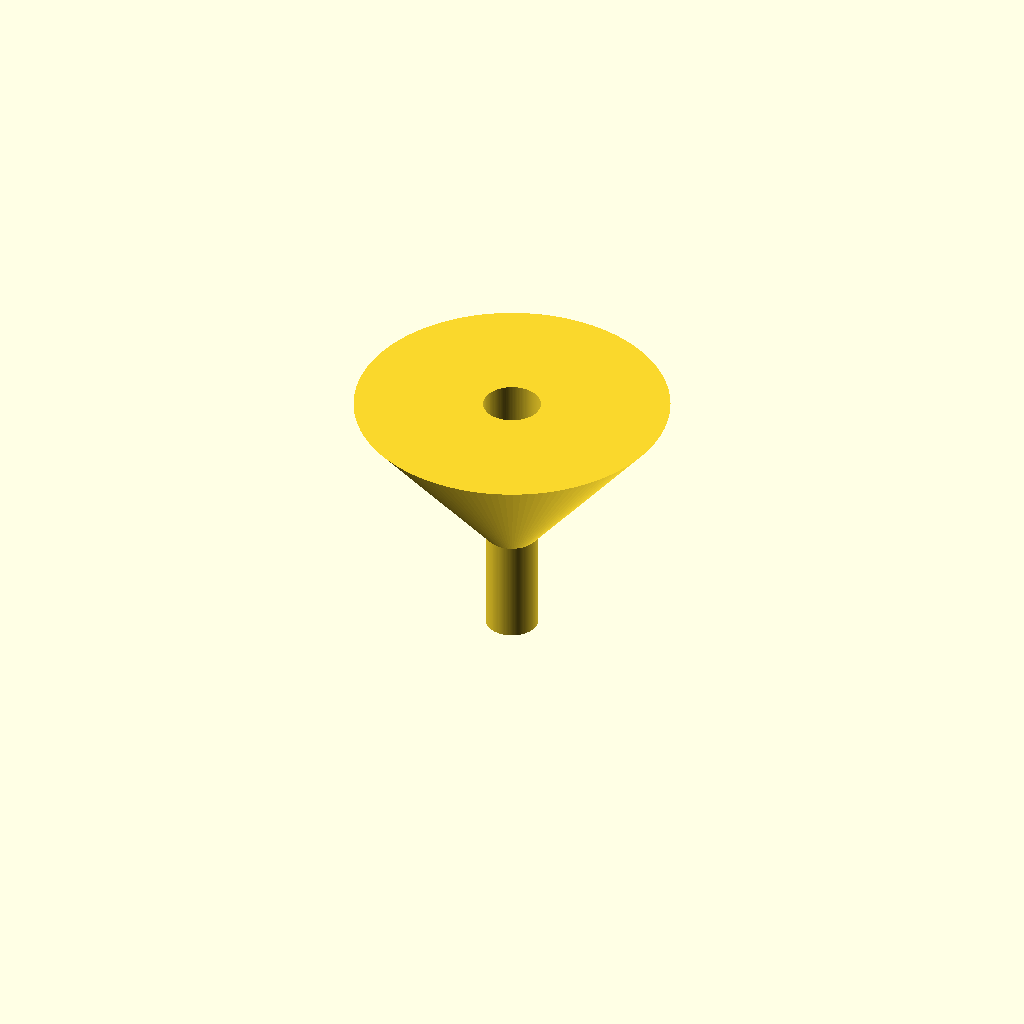
Cell 1 — every parameter at its default value.
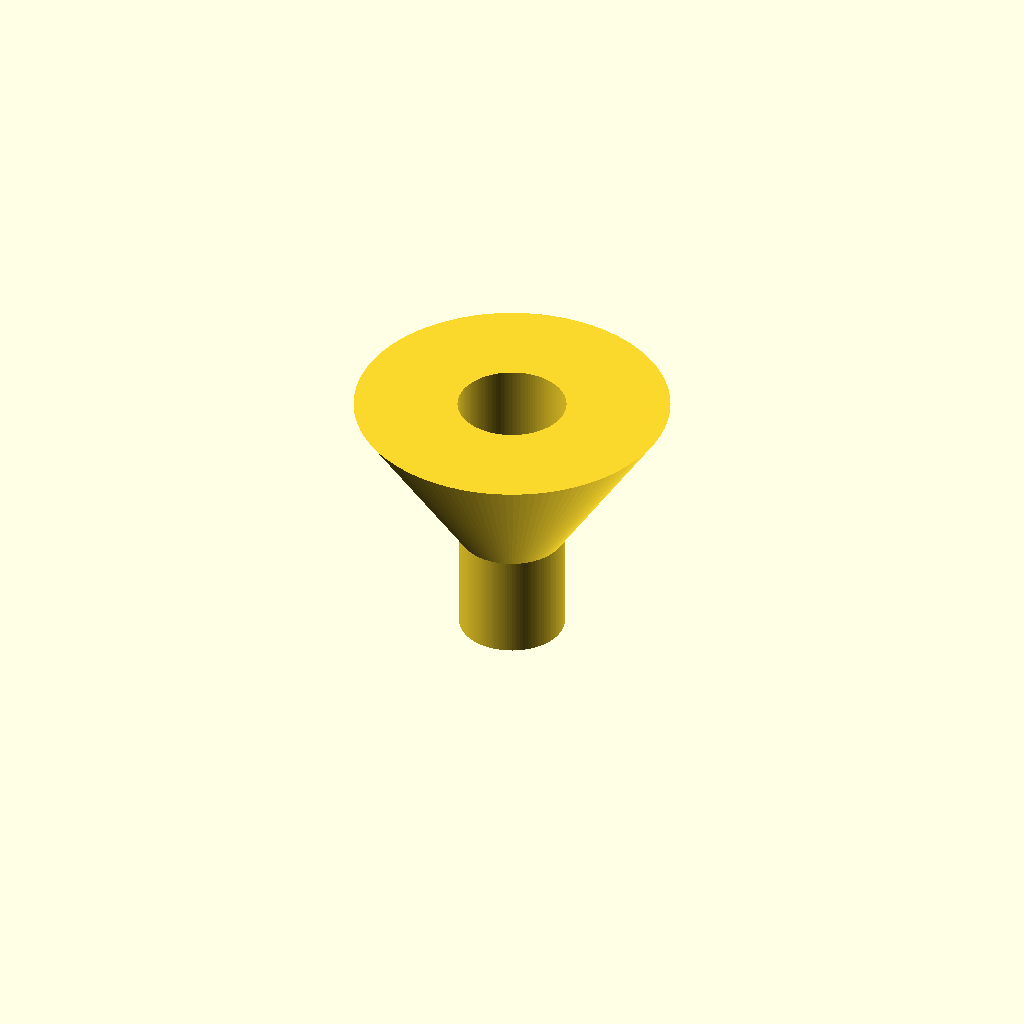
Cell 2 — spout_od set to 20, the other parameters unchanged.
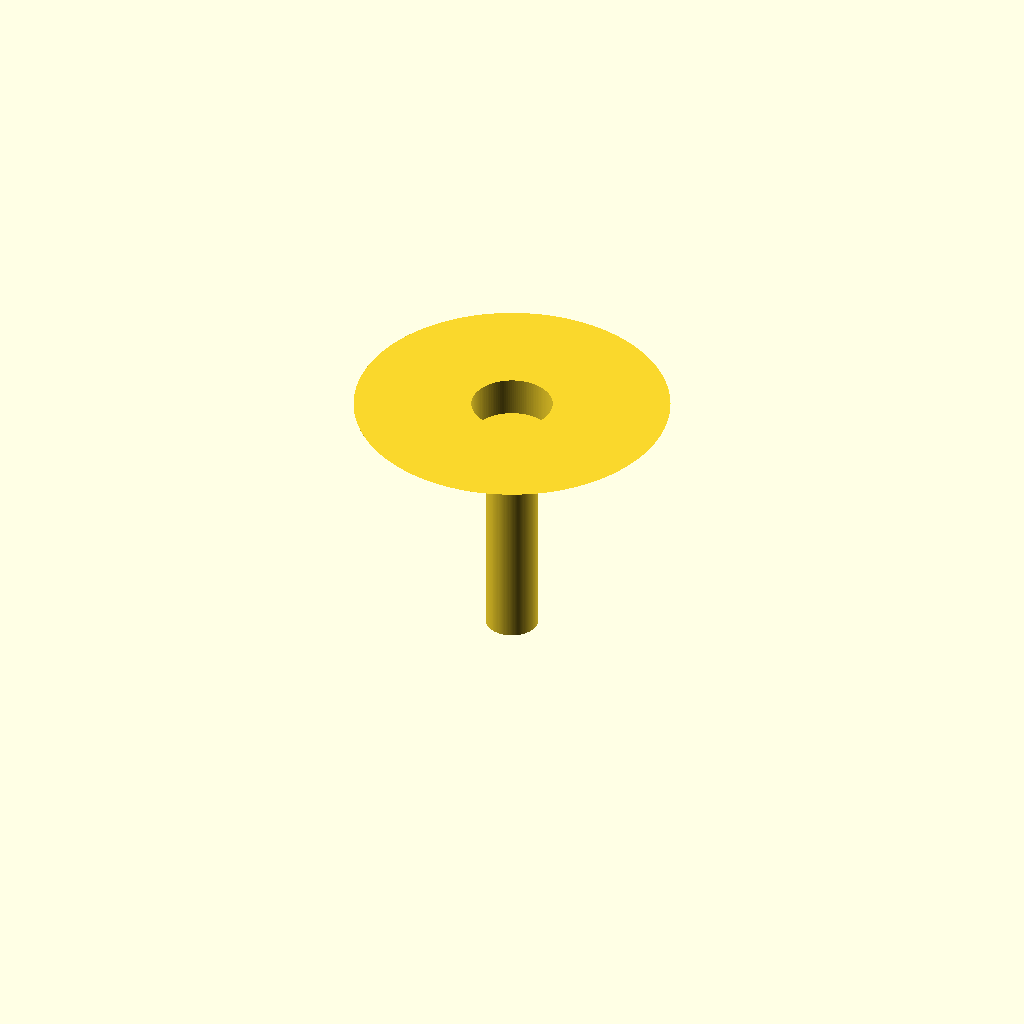
Cell 3: the same model with spout_h = 40.
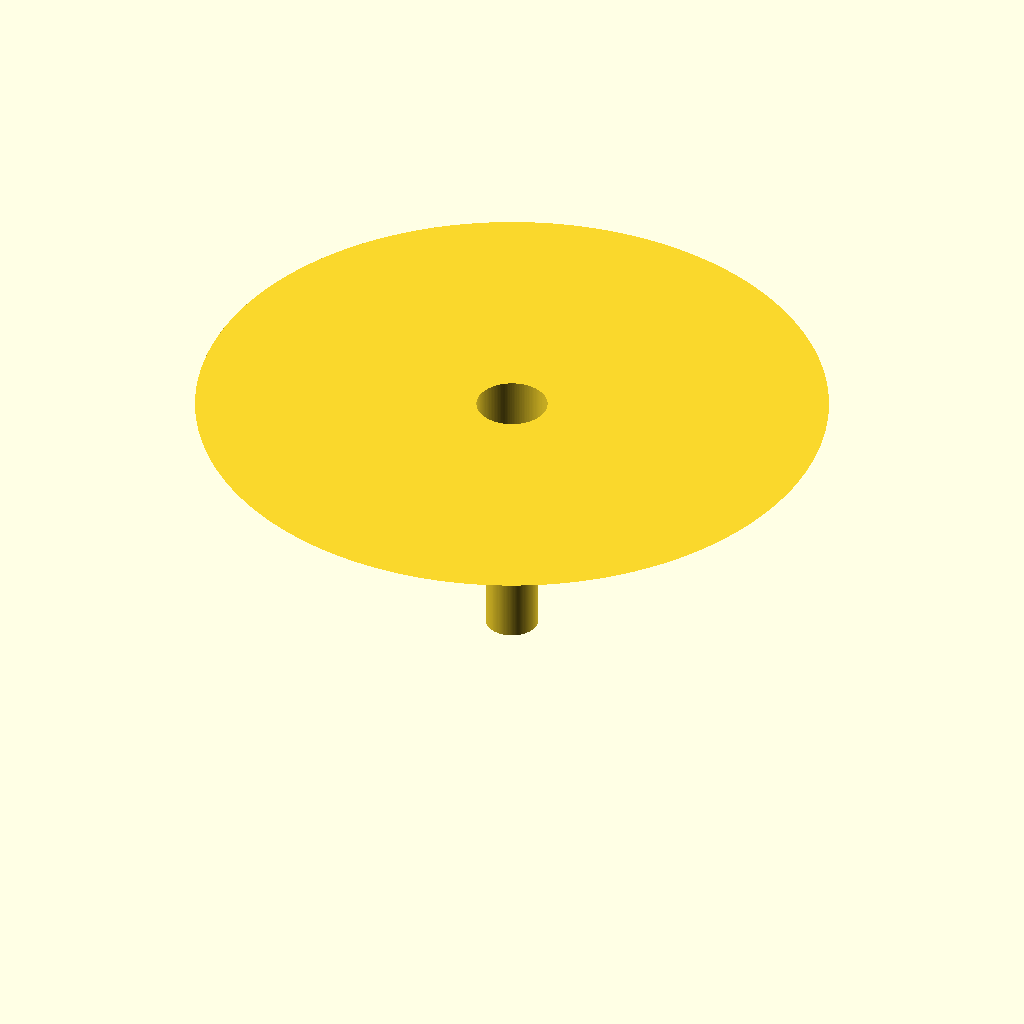
Cell 4 — rim_od set to 120, the other parameters unchanged.
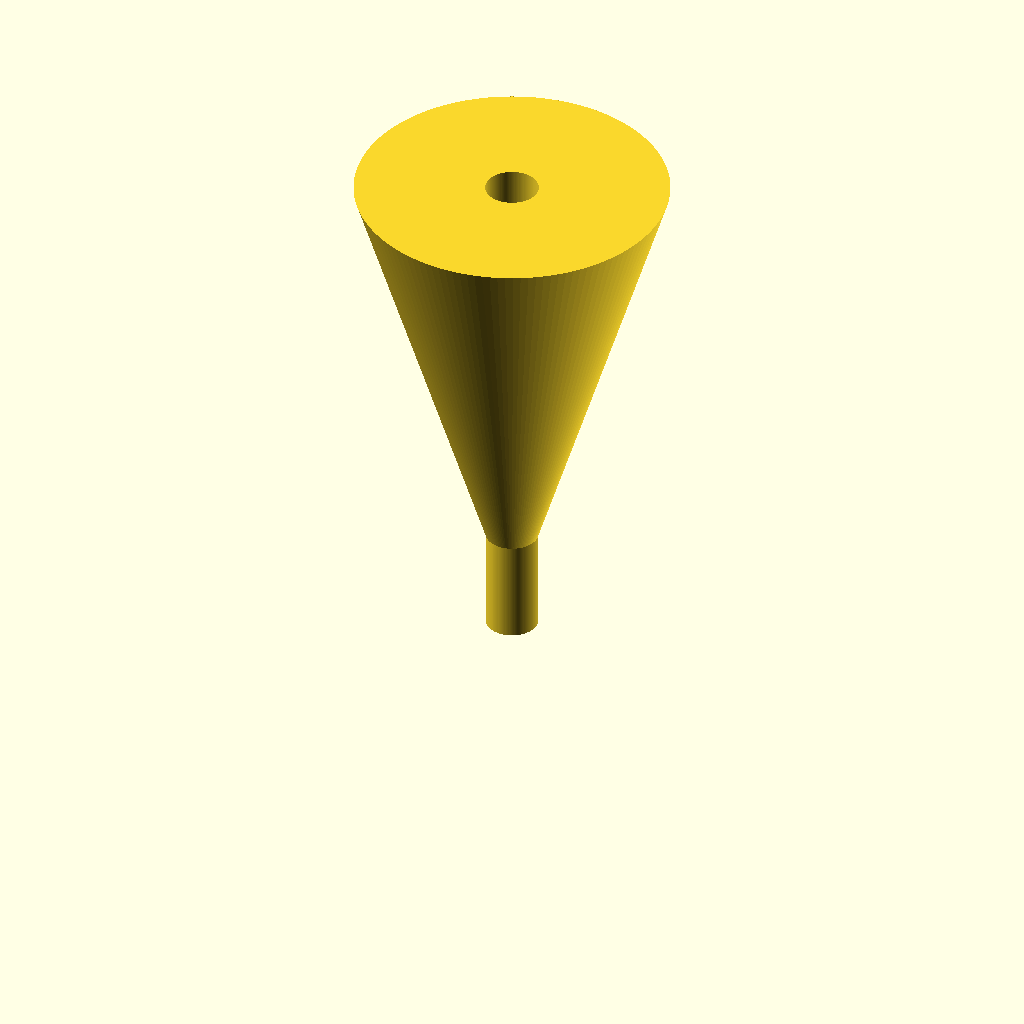
Cell 5: the same model with rim_z = 100.
All cells are drawn from one camera (rotation 55°, 0°, 25°, orthographic, colour scheme Cornfield), so only the parameter changes between them.
OpenSCAD source file bench/results/gpu-v3-g3/code/scadcoder-v3/lab_funnel_60mm_s4_a2.scad:
// Small lab funnel - printed upright, wide opening at top
// Built as a single rotate_extrude of a 2D wall profile (open top and bottom)

$fn = 128;

// ---------------- Dimensions (mm) ----------------
spout_od     = 10;    // spout outer diameter
spout_h      = 20;    // spout height (z = 0 .. 20)
rim_od       = 60;    // cone outer diameter at rim
rim_z        = 50;    // rim height (top of funnel)
wall         = 1.6;   // wall thickness (normal to surface)

// ---------------- Derived values ----------------
spout_r      = spout_od / 2;                // 5.0  outer spout radius
bore_r       = spout_r - wall;              // 3.4  spout bore radius (6.8 mm bore)
rim_r        = rim_od / 2;                  // 30.0 outer rim radius
cone_h       = rim_z - spout_h;             // 30.0 cone height
cone_k       = (rim_r - spout_r) / cone_h;  // radial growth per mm of height
cone_ang     = atan(cone_k);                // cone wall angle from vertical
cone_dr      = wall / cos(cone_ang);        // horizontal offset for normal wall = 1.6
bore_r_top   = bore_r + cone_dr;            // inner radius at top of cone
// height where inner cone surface meets the spout bore
join_z       = spout_h + (bore_r_top - wall) / cone_k;

// ---------------- Wall profile (r, z) ----------------
profile = [
    [bore_r,      0],          // bottom inner edge of spout
    [spout_r,     0],          // bottom outer edge of spout
    [spout_r,     spout_h],    // top of straight spout (outer)
    [rim_r,       rim_z],      // outer rim
    [bore_r_top,  rim_z],      // inner rim
    [bore_r_top,  join_z],     // inner cone meets bore
    [spout_r - cone_dr, join_z] // outer cone meets spout (adjusted for normal wall)
];

// ---------------- Model ----------------
rotate_extrude(convexity = 4)
    polygon(points = profile);
Customizer parameters (derived from the source; name, type, default, range or options):
spout_od: number, default 10
spout_h: number, default 20
rim_od: number, default 60
rim_z: number, default 50
wall: number, default 1.6
